Run: headless pygame with SDL's dummy video driver; simulated clock (each Clock.tick advances the game by its frame time, no real sleeping); random seed 0; keys injected as events and as key.get_pressed() state; no mouse input.
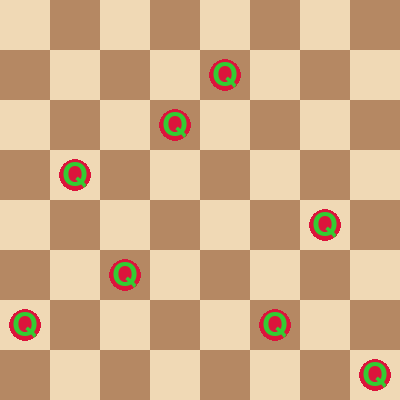
Frame 1 of 4 · flips 1–60 · no input
Frame 2 of 4 · flips 61–180 · tapped SPACE, RETURN · held RIGHT (→), D · screen unchanged from frame 1, image omitted
Frame 3 of 4 · flips 181–300 · held DOWN (↓), S · screen unchanged from frame 2, image omitted
Frame 4 of 4 · flips 301–420 · held LEFT (←), A, UP (↑), W · screen unchanged from frame 3, image omitted

The pygame program that drew these frames:

import random
import pygame
import sys


# Constants
N = 8
WINDOW_SIZE = 400
CELL_SIZE = WINDOW_SIZE // N

WHITE = (240, 217, 181)
BLACK = (181, 136, 99)
RED = (220, 20, 60)
GREEN = (50, 205, 50)


def random_state(n):
    """
    Create a random board state.
    """
    return [random.randint(0, n - 1) for _ in range(n)]


def heuristic(state):
    """
    Count attacking queen pairs.
    Lower is better.
    Goal = 0
    """
    attacks = 0
    n = len(state)

    for i in range(n):
        for j in range(i + 1, n):

            # Same row
            if state[i] == state[j]:
                attacks += 1

            # Same diagonal
            if abs(state[i] - state[j]) == abs(i - j):
                attacks += 1

    return attacks


def get_neighbors(state):
    """
    Generate all neighboring states.
    Move one queen within its column.
    """
    neighbors = []
    n = len(state)

    for col in range(n):
        current_row = state[col]

        for row in range(n):
            if row != current_row:
                neighbor = state.copy()
                neighbor[col] = row
                neighbors.append(neighbor)

    return neighbors


def hill_climb(initial_state):
    current = initial_state

    while True:
        current_h = heuristic(current)

        if current_h == 0:
            return current

        neighbors = get_neighbors(current)

        best_neighbor = current
        best_h = current_h

        for neighbor in neighbors:
            h = heuristic(neighbor)

            if h < best_h:
                best_neighbor = neighbor
                best_h = h

        # Local optimum reached
        if best_h >= current_h:
            return current

        current = best_neighbor



pygame.init()

screen = pygame.display.set_mode((WINDOW_SIZE, WINDOW_SIZE))
pygame.display.set_caption("N-Queens Hill Climbing")

font = pygame.font.SysFont(None, 48)


def draw_board(state):
    """
    Draw chessboard and queens.
    """
    for row in range(N):
        for col in range(N):

            color = WHITE if (row + col) % 2 == 0 else BLACK

            pygame.draw.rect(
                screen,
                color,
                (col * CELL_SIZE, row * CELL_SIZE, CELL_SIZE, CELL_SIZE)
            )

    # Draw queens
    for col, row in enumerate(state):
        center_x = col * CELL_SIZE + CELL_SIZE // 2
        center_y = row * CELL_SIZE + CELL_SIZE // 2

        pygame.draw.circle(
            screen,
            RED,
            (center_x, center_y),
            CELL_SIZE // 3
        )

        text = font.render("Q", True, GREEN)
        rect = text.get_rect(center=(center_x, center_y))
        screen.blit(text, rect)

    pygame.display.flip()


initial = random_state(N)

print("Initial State:", initial)
print("Initial Heuristic:", heuristic(initial))

solution = hill_climb(initial)

print("Final State:", solution)
print("Final Heuristic:", heuristic(solution))

# Visualization loop
running = True

while running:
    screen.fill((0, 0, 0))

    draw_board(solution)

    for event in pygame.event.get():
        if event.type == pygame.QUIT:
            running = False

pygame.quit()
sys.exit()
